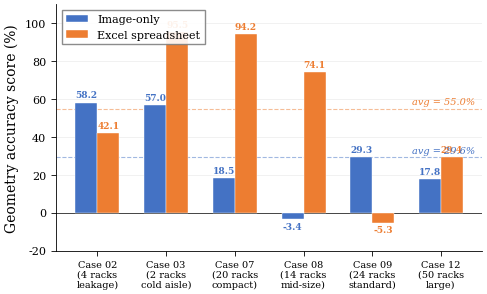

Generate this figure with matplotlib: (Note: this script raises an exception after producing the figure.)
#!/usr/bin/env python3
"""Generate academic figures for geometry accuracy evaluation section."""

import matplotlib
matplotlib.use('Agg')
import matplotlib.pyplot as plt
import numpy as np

plt.rcParams.update({
    'font.family': 'serif',
    'font.serif': ['Times New Roman', 'DejaVu Serif'],
    'font.size': 9,
    'axes.labelsize': 10,
    'axes.titlesize': 10,
    'xtick.labelsize': 8,
    'ytick.labelsize': 8,
    'legend.fontsize': 8,
    'figure.dpi': 300,
    'savefig.dpi': 300,
    'savefig.bbox': 'tight',
    'savefig.pad_inches': 0.05,
    'axes.linewidth': 0.6,
    'xtick.major.width': 0.6,
    'ytick.major.width': 0.6,
    'grid.linewidth': 0.4,
    'lines.linewidth': 1.0,
})

# --- Data ---
cases = ['Case 02', 'Case 03', 'Case 07', 'Case 08', 'Case 09', 'Case 12']
models = [16, 14, 37, 29, 44, 75]
image_scores = [58.2, 57.0, 18.5, -3.4, 29.3, 17.8]
excel_scores = [42.1, 95.5, 94.2, 74.1, -5.3, 29.4]
descriptions = ['4 racks\nleakage', '2 racks\ncold aisle', '20 racks\ncompact', '14 racks\nmid-size', '24 racks\nstandard', '50 racks\nlarge']

# Image-only additional cases (no excel)
image_only_cases = ['Case 11', 'Case 13']
image_only_models = [169, 324]
image_only_scores = [-10.5, -10.8]

# ============================================================
# Figure 1: Grouped bar chart — Image vs Excel
# ============================================================
fig, ax = plt.subplots(figsize=(5.5, 3.2))

x = np.arange(len(cases))
w = 0.32

bars_img = ax.bar(x - w/2, image_scores, w, label='Image-only',
                  color='#4472C4', edgecolor='white', linewidth=0.3, zorder=3)
bars_xl  = ax.bar(x + w/2, excel_scores, w, label='Excel spreadsheet',
                  color='#ED7D31', edgecolor='white', linewidth=0.3, zorder=3)

for bar, val in zip(bars_img, image_scores):
    va = 'bottom' if val >= 0 else 'top'
    offset = 1.5 if val >= 0 else -1.5
    ax.text(bar.get_x() + bar.get_width()/2, val + offset, f'{val:.1f}',
            ha='center', va=va, fontsize=6.5, color='#4472C4', fontweight='bold')

for bar, val in zip(bars_xl, excel_scores):
    va = 'bottom' if val >= 0 else 'top'
    offset = 1.5 if val >= 0 else -1.5
    ax.text(bar.get_x() + bar.get_width()/2, val + offset, f'{val:.1f}',
            ha='center', va=va, fontsize=6.5, color='#ED7D31', fontweight='bold')

ax.axhline(y=0, color='black', linewidth=0.5, zorder=2)

avg_img = np.mean(image_scores)
avg_xl = np.mean(excel_scores)
ax.axhline(y=avg_img, color='#4472C4', linewidth=0.8, linestyle='--', alpha=0.5, zorder=2)
ax.axhline(y=avg_xl, color='#ED7D31', linewidth=0.8, linestyle='--', alpha=0.5, zorder=2)
ax.text(len(cases)-0.5, avg_img + 2, f'avg = {avg_img:.1f}%', fontsize=7,
        color='#4472C4', ha='right', style='italic')
ax.text(len(cases)-0.5, avg_xl + 2, f'avg = {avg_xl:.1f}%', fontsize=7,
        color='#ED7D31', ha='right', style='italic')

ax.set_xticks(x)
ax.set_xticklabels([f'{c}\n({d})' for c, d in zip(cases, descriptions)],
                   fontsize=7, linespacing=1.1)
ax.set_ylabel('Geometry accuracy score (%)')
ax.set_ylim(-20, 110)
ax.yaxis.set_major_locator(plt.MultipleLocator(20))
ax.grid(axis='y', alpha=0.3, zorder=1)
ax.legend(loc='upper left', framealpha=0.9, edgecolor='gray', fancybox=False)
ax.spines['top'].set_visible(False)
ax.spines['right'].set_visible(False)

fig.savefig('png/geometry_accuracy_comparison.png')
plt.close(fig)
print('Saved: png/geometry_accuracy_comparison.png')

# ============================================================
# Figure 2: Score vs complexity (model count) scatter plot
# ============================================================
fig, ax = plt.subplots(figsize=(5.5, 3.2))

all_image_models = models + image_only_models
all_image_scores = image_scores + image_only_scores

ax.scatter(all_image_models, all_image_scores, s=45, c='#4472C4',
           marker='o', label='Image-only', zorder=4, edgecolors='white', linewidth=0.5)
ax.scatter(models, excel_scores, s=45, c='#ED7D31',
           marker='s', label='Excel spreadsheet', zorder=4, edgecolors='white', linewidth=0.5)

for i in range(len(models)):
    ax.annotate('', xy=(models[i], excel_scores[i]),
                xytext=(models[i], image_scores[i]),
                arrowprops=dict(arrowstyle='->', color='gray', lw=0.8,
                                connectionstyle='arc3,rad=0', shrinkA=4, shrinkB=4),
                zorder=2)

z_img = np.polyfit(all_image_models, all_image_scores, 1)
p_img = np.poly1d(z_img)
x_fit = np.linspace(10, 340, 100)
ax.plot(x_fit, p_img(x_fit), color='#4472C4', linewidth=0.8, linestyle='--', alpha=0.35, zorder=2)

img_label_offsets = {
    0: (5, 5),   # case_02 (16 models, 58.2)
    1: (5, -10), # case_03 (14 models, 57.0)
    2: (-20, -10), # case_07 (37 models, 18.5)
    3: (5, 5),   # case_08 (29 models, -3.4)
    4: (5, -10), # case_09 (44 models, 29.3)
    5: (5, -10), # case_12 (75 models, 17.8)
    6: (5, -10), # case_11 (169 models, -10.5)
    7: (5, 5),   # case_13 (324 models, -10.8)
}
for i, (m, s, c) in enumerate(zip(all_image_models, all_image_scores,
                                   cases + image_only_cases)):
    short = c.split()[-1]
    ox, oy = img_label_offsets.get(i, (4, -8))
    ax.annotate(short, (m, s), textcoords='offset points',
                xytext=(ox, oy), fontsize=6.5, color='#4472C4', fontweight='bold')

xl_label_offsets = {
    0: (-18, -10), # case_02 excel 42.1
    1: (5, 5),     # case_03 excel 95.5
    2: (5, 5),     # case_07 excel 94.2
    3: (5, 5),     # case_08 excel 74.1
    4: (5, 5),     # case_09 excel -5.3
    5: (5, 5),     # case_12 excel 29.4
}
for i, (m, s, c) in enumerate(zip(models, excel_scores, cases)):
    short = c.split()[-1]
    ox, oy = xl_label_offsets.get(i, (4, 5))
    ax.annotate(short, (m, s), textcoords='offset points',
                xytext=(ox, oy), fontsize=6.5, color='#ED7D31', fontweight='bold')

ax.axhline(y=0, color='black', linewidth=0.5, zorder=1)
ax.set_xlabel('Number of geometric models')
ax.set_ylabel('Geometry accuracy score (%)')
ax.set_ylim(-25, 110)
ax.set_xlim(0, 350)
ax.grid(alpha=0.3, zorder=1)
ax.legend(loc='upper right', framealpha=0.9, edgecolor='gray', fancybox=False)
ax.spines['top'].set_visible(False)
ax.spines['right'].set_visible(False)

fig.savefig('png/score_vs_complexity.png')
plt.close(fig)
print('Saved: png/score_vs_complexity.png')
